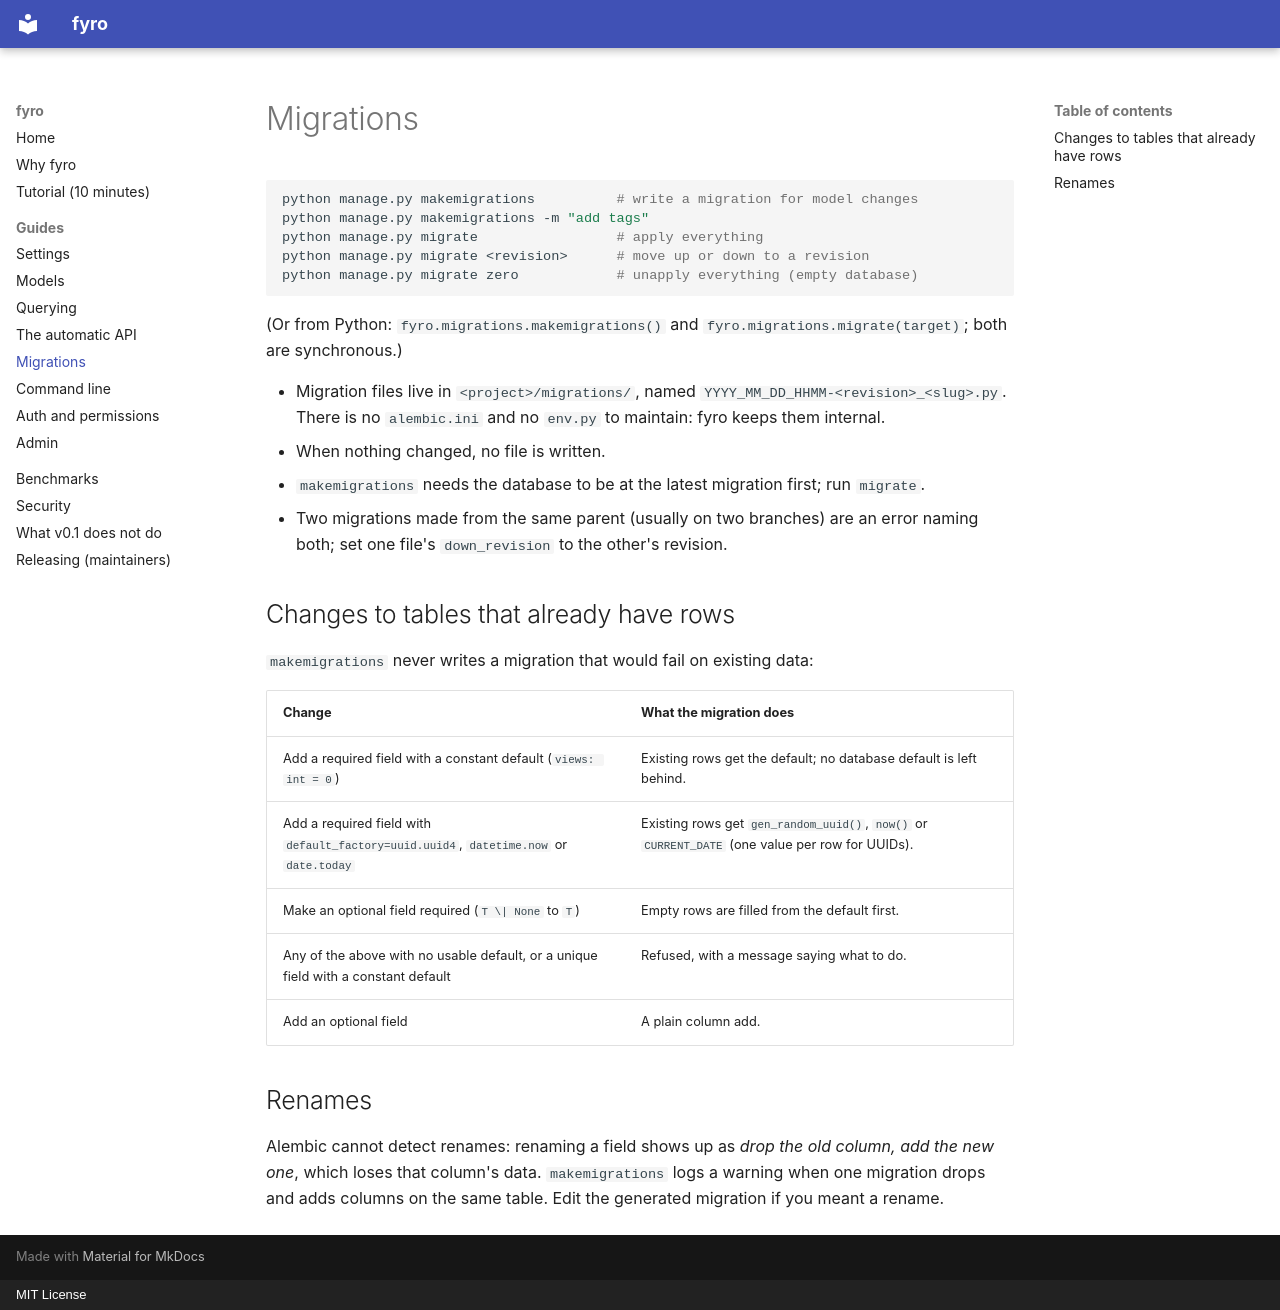

repository: Carnage725/fyro · page: guides/migrations/index.html · generator: mkdocs · copyright: MIT License

# Migrations

```bash
python manage.py makemigrations          # write a migration for model changes
python manage.py makemigrations -m "add tags"
python manage.py migrate                 # apply everything
python manage.py migrate <revision>      # move up or down to a revision
python manage.py migrate zero            # unapply everything (empty database)
```

(Or from Python: `fyro.migrations.makemigrations()` and `fyro.migrations.migrate(target)`; both are synchronous.)

- Migration files live in `<project>/migrations/`, named `YYYY_MM_DD_HHMM-<revision>_<slug>.py`. There is no `alembic.ini` and no `env.py` to maintain: fyro keeps them internal.
- When nothing changed, no file is written.
- `makemigrations` needs the database to be at the latest migration first; run `migrate`.
- Two migrations made from the same parent (usually on two branches) are an error naming both; set one file's `down_revision` to the other's revision.

## Changes to tables that already have rows

`makemigrations` never writes a migration that would fail on existing data:

| Change | What the migration does |
|---|---|
| Add a required field with a constant default (`views: int = 0`) | Existing rows get the default; no database default is left behind. |
| Add a required field with `default_factory=uuid.uuid4`, `datetime.now` or `date.today` | Existing rows get `gen_random_uuid()`, `now()` or `CURRENT_DATE` (one value per row for UUIDs). |
| Make an optional field required (`T \| None` to `T`) | Empty rows are filled from the default first. |
| Any of the above with no usable default, or a unique field with a constant default | Refused, with a message saying what to do. |
| Add an optional field | A plain column add. |

## Renames

Alembic cannot detect renames: renaming a field shows up as *drop the old column, add the new one*, which loses that column's data. `makemigrations` logs a warning when one migration drops and adds columns on the same table. Edit the generated migration if you meant a rename.
